7-way image classification set "dataset" from GitHub (Sahil2564/AquaFish); label vocabulary: arowana, crowntail betta, flowerhorn, guppy, halfmoon betta, oscar, ryukin goldfish.

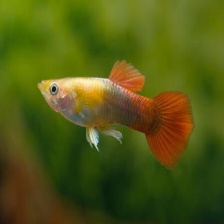
Label: guppy

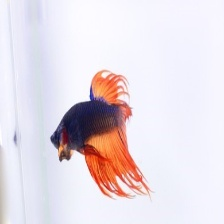
Label: crowntail betta

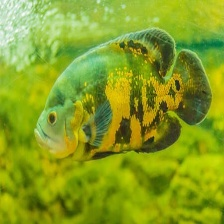
Label: oscar

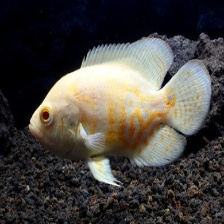
Label: oscar

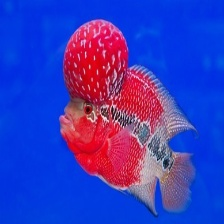
Label: flowerhorn

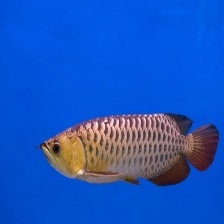
Label: arowana
